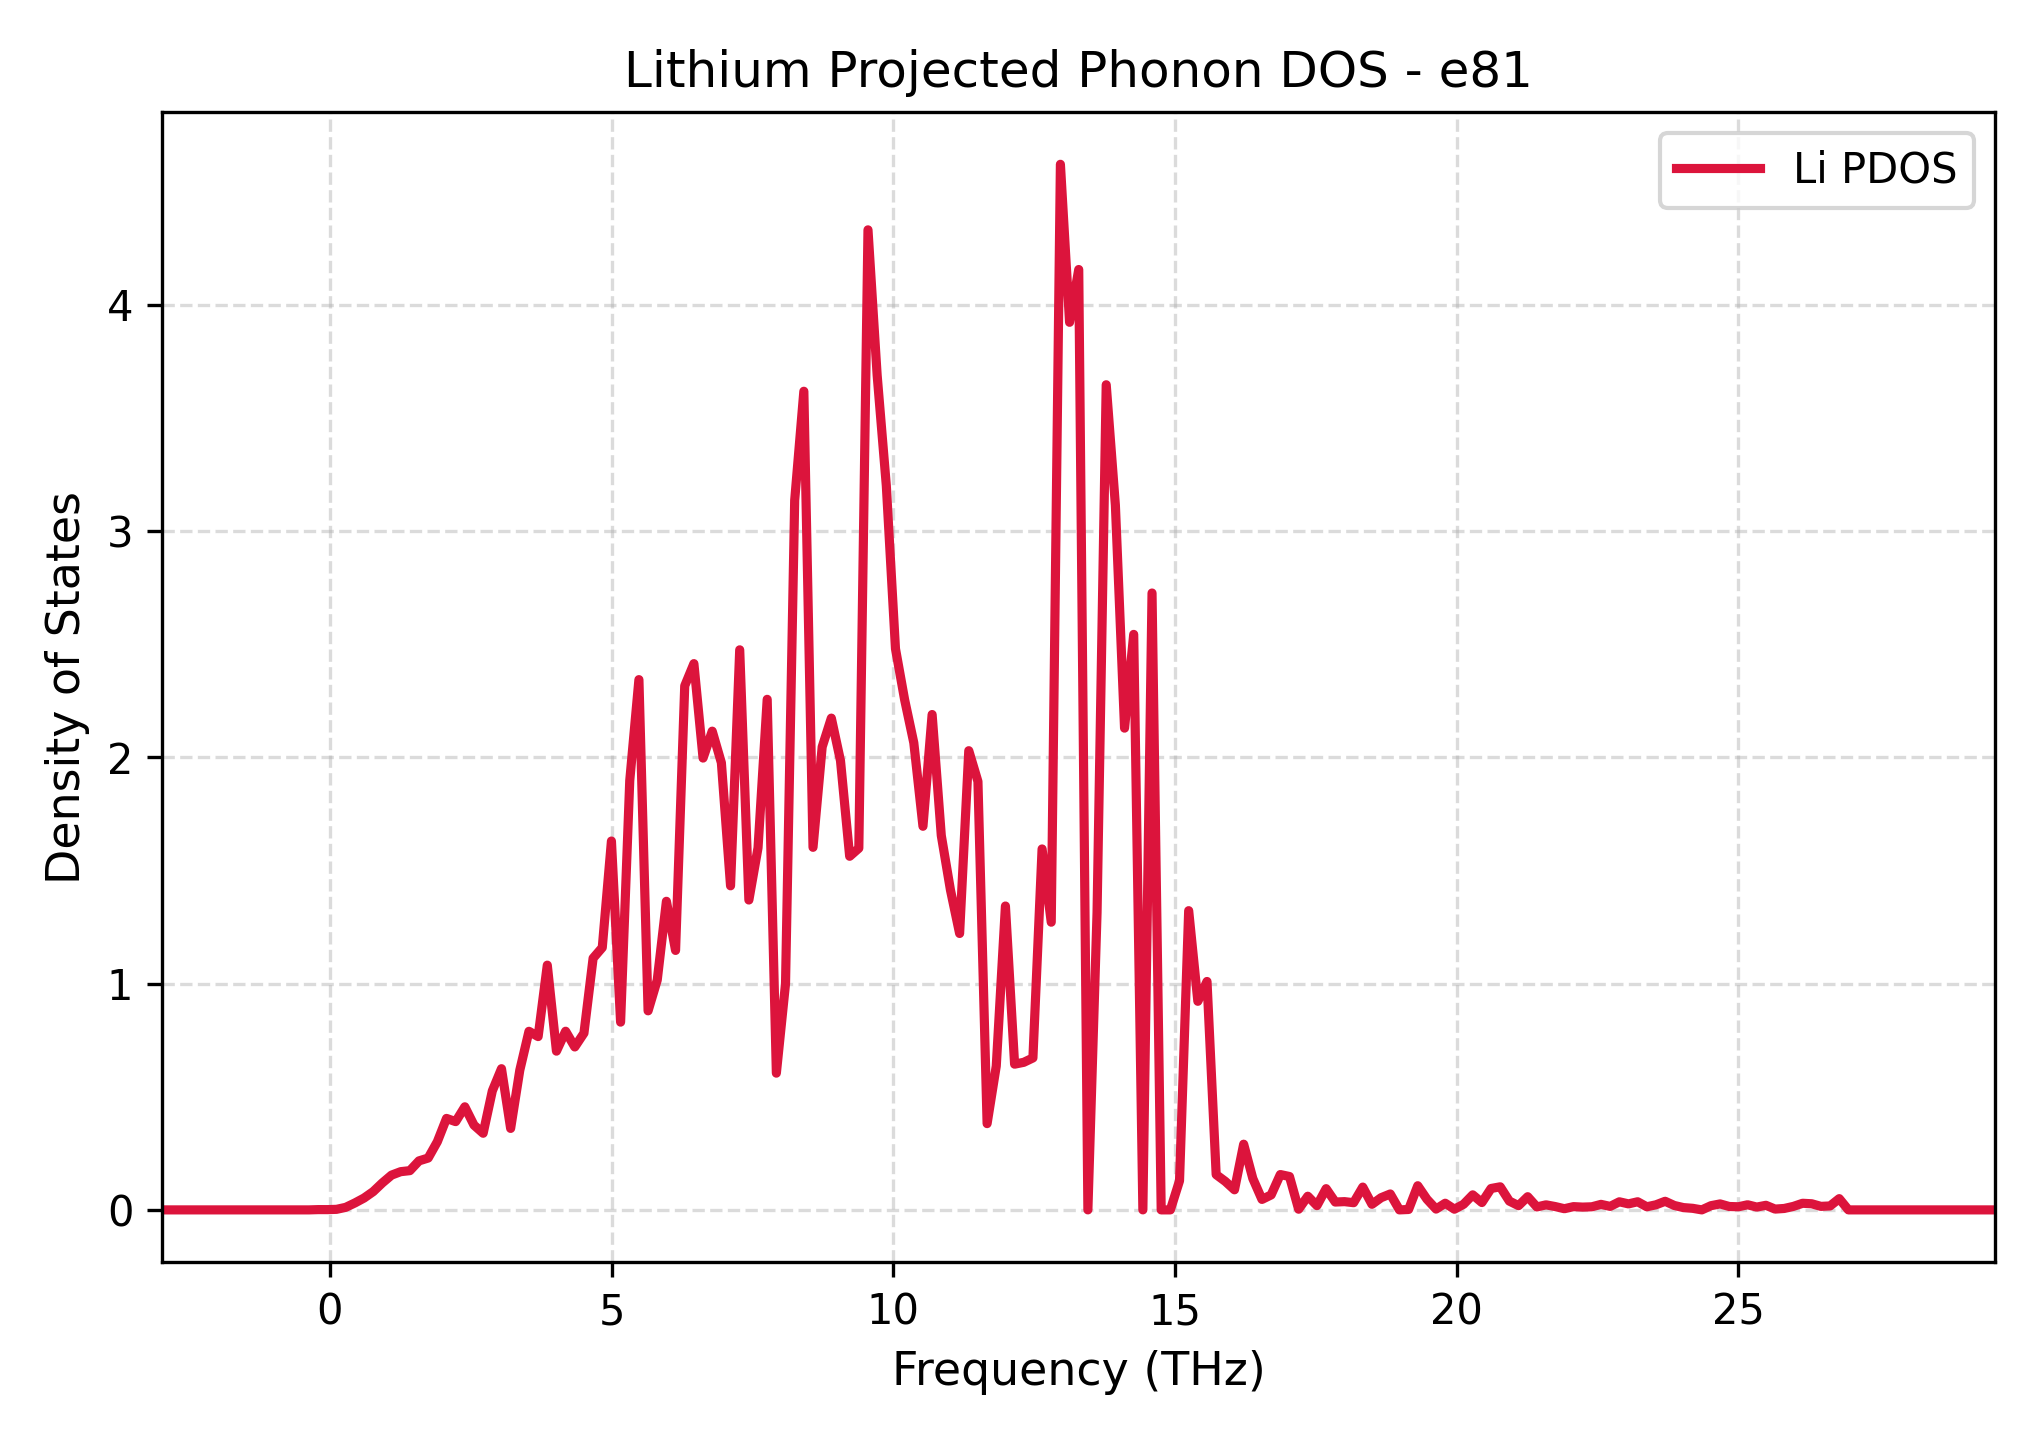

Data behind this chart, as committed beside it:
Frequency_THz, Lithium_PDOS
-2.971, 0.0
-2.809, 0.0
-2.646, 0.0
-2.483, 0.0
-2.321, 0.0
-2.158, 0.0
-1.996, 0.0
-1.833, 0.0
-1.67, 0.0
-1.508, 0.0
-1.345, 0.0
-1.182, 0.0
-1.02, 0.0
-0.8571, 0.0
-0.6945, 0.0
-0.5319, 0.0
-0.3692, 0.0
-0.2066, 0.001251
-0.04398, 0.001201
0.1186, 0.002433
0.2813, 0.01127
0.4439, 0.03061
0.6065, 0.05235
0.7692, 0.08081
0.9318, 0.1193
1.094, 0.1536
1.257, 0.1689
1.42, 0.1734
1.582, 0.2166
1.745, 0.2291
1.908, 0.3013
2.07, 0.4042
2.233, 0.39
2.395, 0.4555
2.558, 0.3745
2.721, 0.3386
2.883, 0.5257
3.046, 0.6239
3.209, 0.36
3.371, 0.6174
3.534, 0.789
3.696, 0.7658
3.859, 1.081
4.022, 0.7014
4.184, 0.7894
4.347, 0.7199
4.51, 0.781
4.672, 1.112
4.835, 1.159
4.997, 1.63
5.16, 0.8296
5.323, 1.897
5.485, 2.343
5.648, 0.8796
5.811, 1.016
5.973, 1.364
6.136, 1.146
6.299, 2.316
6.461, 2.414
6.624, 1.996
... 141 more rows
